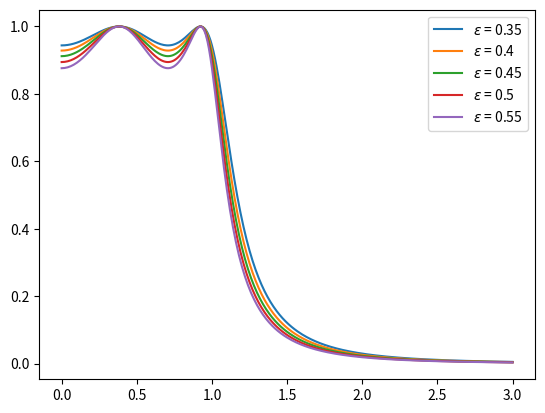

Recreate this plot in Python.
import numpy as np  
import matplotlib.pyplot as plt

N = 4
for epsilon in np.arange(0.35,0.6,0.05): #0.35:0.05:0.6
    Omega1 = np.arange(0,1,0.01)
    H1 = 1/np.sqrt(1 + epsilon**2*np.cos(N*np.arccos(Omega1))**2)
    Omega2 = np.arange(1,3.01,0.01) # 0:0.01:2
    H2 = 1/np.sqrt(1 + epsilon**2*np.cosh(N*np.arccosh(Omega2))**2)
    H = np.concatenate((H1,H2))
    Omega = np.concatenate((Omega1,Omega2))
    plt.plot(Omega,H,label='$\epsilon$ = '+str(round(epsilon,2)))
plt.legend()
plt.savefig("Varying_epsilon.eps")
plt.show()